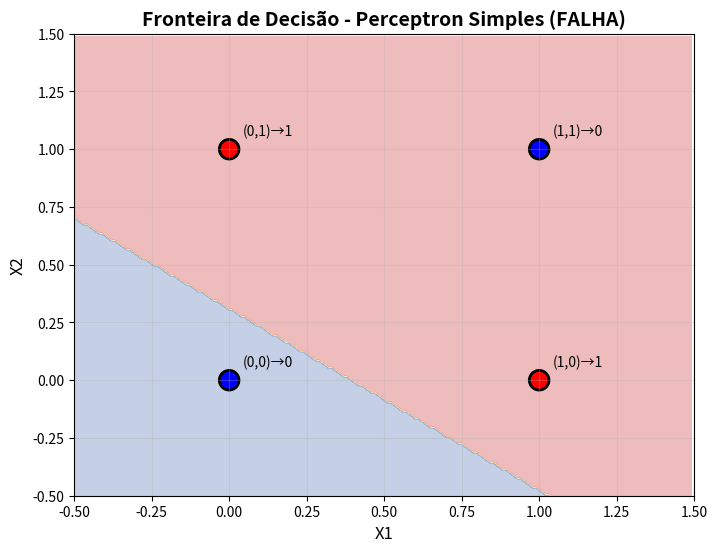
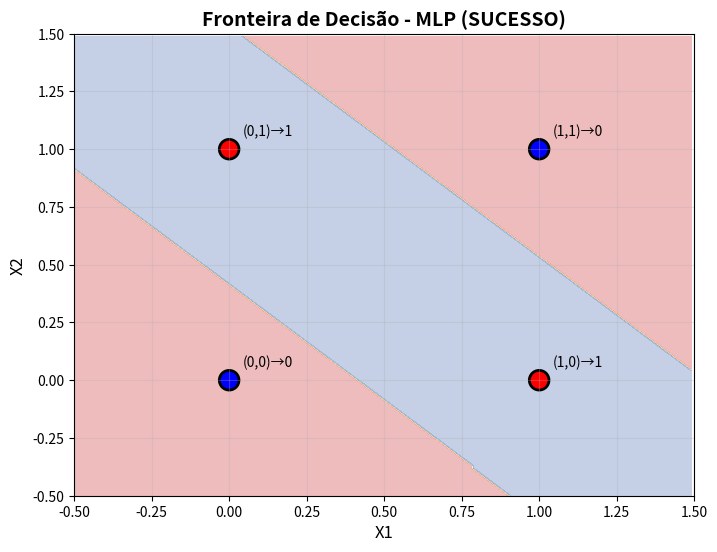
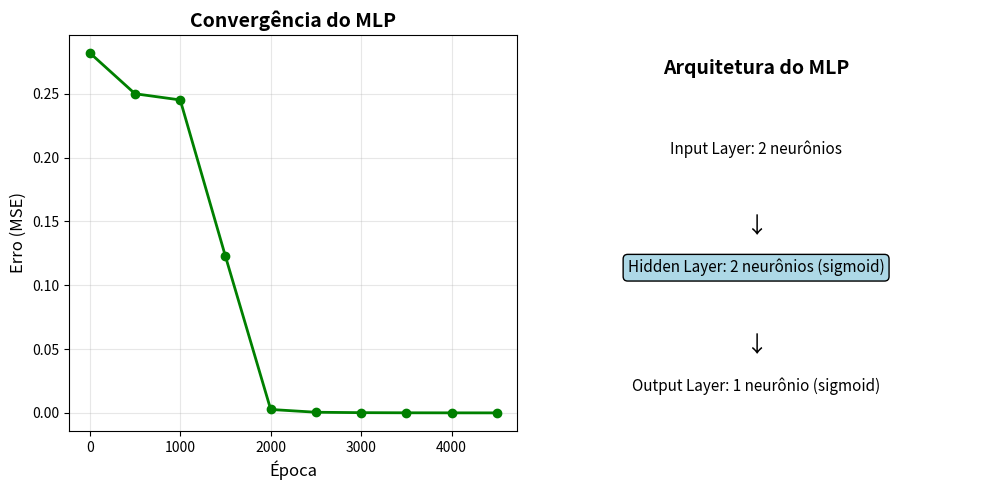

Write Python code to recreate these figures, in order.
import numpy as np
import matplotlib.pyplot as plt

# ==================== DADOS DO XOR ====================
X = np.array([[0, 0], [0, 1], [1, 0], [1, 1]])
y = np.array([[0], [1], [1], [0]])

print("="*60)
print("PROBLEMA DO XOR")
print("="*60)
print("\nTabela Verdade:")
print("X1 | X2 | Y (XOR)")
print("-" * 20)
for i in range(len(X)):
    print(f" {X[i][0]} |  {X[i][1]} | {y[i][0]}")
print()


# ==================== FUNÇÕES DE ATIVAÇÃO ====================
def sigmoid(x):
    """Função de ativação sigmoid"""
    return 1 / (1 + np.exp(-np.clip(x, -500, 500)))  # Clip para evitar overflow

def sigmoid_derivative(x):
    """Derivada da função sigmoid"""
    return x * (1 - x)

def step_function(x):
    """Função degrau para perceptron simples"""
    return (x > 0).astype(int)


# ==================== PERCEPTRON SIMPLES ====================
class SimplePerceptron:
    """
    Perceptron Simples (Uma Camada)
    Demonstra que não consegue aprender XOR
    """
    
    def __init__(self, input_size=2, learning_rate=0.1):
        self.weights = np.random.randn(input_size, 1)
        self.bias = np.random.randn(1, 1)  # Corrigido para (1, 1)
        self.learning_rate = learning_rate
        
    def predict(self, X):
        """Faz predição usando função degrau"""
        z = np.dot(X, self.weights) + self.bias
        return step_function(z)
    
    def train(self, X, y, epochs=1000):
        """Treina o perceptron usando regra de aprendizado do perceptron"""
        history = []
        
        for epoch in range(epochs):
            total_error = 0
            
            for i in range(len(X)):
                # Forward pass
                prediction = self.predict(X[i:i+1])
                error = y[i:i+1] - prediction
                total_error += np.abs(error).sum()
                
                # Atualizar pesos (regra do perceptron)
                self.weights += self.learning_rate * X[i:i+1].T * error
                self.bias += self.learning_rate * error
            
            if epoch % 100 == 0:
                history.append(total_error)
        
        return history
    
    def evaluate(self, X, y):
        """Avalia acurácia do modelo"""
        predictions = self.predict(X)
        accuracy = np.mean(predictions == y)
        return accuracy, predictions


# ==================== REDE DE DUAS CAMADAS (MLP) ====================
class TwoLayerNetwork:
    """
    Multi-Layer Perceptron (MLP) com uma camada oculta
    Consegue aprender XOR através de representações não-lineares
    """
    
    def __init__(self, input_size=2, hidden_size=2, output_size=1, learning_rate=0.5):
        # Inicializar pesos aleatórios com Xavier/Glorot initialization
        self.W1 = np.random.randn(input_size, hidden_size) * 0.5
        self.b1 = np.zeros((1, hidden_size))
        self.W2 = np.random.randn(hidden_size, output_size) * 0.5
        self.b2 = np.zeros((1, output_size))
        self.learning_rate = learning_rate
        
    def forward(self, X):
        """Forward pass através da rede"""
        # Camada oculta
        self.z1 = np.dot(X, self.W1) + self.b1
        self.a1 = sigmoid(self.z1)
        
        # Camada de saída
        self.z2 = np.dot(self.a1, self.W2) + self.b2
        self.a2 = sigmoid(self.z2)
        
        return self.a2
    
    def backward(self, X, y):
        """Backpropagation para calcular gradientes"""
        m = X.shape[0]
        
        # Gradiente da camada de saída
        dz2 = self.a2 - y
        dW2 = np.dot(self.a1.T, dz2) / m
        db2 = np.sum(dz2, axis=0, keepdims=True) / m
        
        # Gradiente da camada oculta
        dz1 = np.dot(dz2, self.W2.T) * sigmoid_derivative(self.a1)
        dW1 = np.dot(X.T, dz1) / m
        db1 = np.sum(dz1, axis=0, keepdims=True) / m
        
        # Atualizar pesos
        self.W1 -= self.learning_rate * dW1
        self.b1 -= self.learning_rate * db1
        self.W2 -= self.learning_rate * dW2
        self.b2 -= self.learning_rate * db2
    
    def train(self, X, y, epochs=5000):
        """Treina a rede usando backpropagation"""
        history = []
        
        for epoch in range(epochs):
            # Forward pass
            output = self.forward(X)
            
            # Calcular erro (MSE)
            loss = np.mean((y - output) ** 2)
            
            # Backward pass
            self.backward(X, y)
            
            if epoch % 500 == 0:
                history.append(loss)
                
        return history
    
    def predict(self, X):
        """Faz predição (output > 0.5 = 1, senão 0)"""
        output = self.forward(X)
        return (output > 0.5).astype(int)
    
    def evaluate(self, X, y):
        """Avalia acurácia do modelo"""
        predictions = self.predict(X)
        accuracy = np.mean(predictions == y)
        return accuracy, predictions


# ==================== TREINAMENTO E RESULTADOS ====================
print("\n" + "="*60)
print("PARTE 1: PERCEPTRON SIMPLES (UMA CAMADA)")
print("="*60)

# Treinar perceptron simples
perceptron = SimplePerceptron(input_size=2, learning_rate=0.1)
print("\nTreinando perceptron simples...")
perceptron.train(X, y, epochs=1000)

# Avaliar
accuracy, predictions = perceptron.evaluate(X, y)
print(f"\nAcurácia: {accuracy * 100:.1f}%")
print("\nPredições:")
print("Entrada | Esperado | Predito | Correto?")
print("-" * 45)
for i in range(len(X)):
    correct = "✓" if predictions[i][0] == y[i][0] else "✗"
    print(f"  {X[i]}  |    {y[i][0]}     |    {predictions[i][0]}    |   {correct}")

print("\n⚠️  CONCLUSÃO: Perceptron simples NÃO consegue aprender XOR!")
print("Razão: XOR não é linearmente separável.")

print("\n" + "="*60)
print("PARTE 2: REDE DE DUAS CAMADAS (MLP)")
print("="*60)

# Treinar MLP
mlp = TwoLayerNetwork(input_size=2, hidden_size=2, output_size=1, learning_rate=0.5)
print("\nTreinando MLP (2 camadas)...")
history = mlp.train(X, y, epochs=5000)

# Avaliar
accuracy, predictions = mlp.evaluate(X, y)
print(f"\nAcurácia: {accuracy * 100:.1f}%")
print("\nPredições:")
print("Entrada | Esperado | Predito | Probabilidade | Correto?")
print("-" * 60)
for i in range(len(X)):
    prob = mlp.forward(X[i:i+1])[0][0]
    correct = "✓" if predictions[i][0] == y[i][0] else "✗"
    print(f"  {X[i]}  |    {y[i][0]}     |    {predictions[i][0]}    |     {prob:.4f}    |   {correct}")

print("\n✅ CONCLUSÃO: MLP consegue aprender XOR perfeitamente!")
print("Razão: Camada oculta cria representações não-lineares.")


# ==================== VISUALIZAÇÃO ====================
def plot_decision_boundary(model, model_name):
    """Plota a fronteira de decisão do modelo"""
    h = 0.01
    x_min, x_max = -0.5, 1.5
    y_min, y_max = -0.5, 1.5
    xx, yy = np.meshgrid(np.arange(x_min, x_max, h),
                         np.arange(y_min, y_max, h))
    
    Z = model.predict(np.c_[xx.ravel(), yy.ravel()])
    Z = Z.reshape(xx.shape)
    
    plt.figure(figsize=(8, 6))
    plt.contourf(xx, yy, Z, alpha=0.3, cmap='RdYlBu')
    
    # Plotar pontos XOR
    colors = ['blue' if label == 0 else 'red' for label in y]
    plt.scatter(X[:, 0], X[:, 1], c=colors, s=200, edgecolors='black', linewidth=2)
    
    # Adicionar rótulos
    for i, (x1, x2) in enumerate(X):
        plt.annotate(f'({x1},{x2})→{y[i][0]}', 
                    xy=(x1, x2), 
                    xytext=(10, 10),
                    textcoords='offset points',
                    fontsize=10)
    
    plt.xlabel('X1', fontsize=12)
    plt.ylabel('X2', fontsize=12)
    plt.title(f'Fronteira de Decisão - {model_name}', fontsize=14, fontweight='bold')
    plt.grid(True, alpha=0.3)
    plt.xlim(x_min, x_max)
    plt.ylim(y_min, y_max)
    
    return plt

print("\n" + "="*60)
print("VISUALIZAÇÃO")
print("="*60)
print("\nGerando gráficos das fronteiras de decisão...")

# Plot perceptron simples
try:
    plot_decision_boundary(perceptron, "Perceptron Simples (FALHA)")
    plt.savefig('perceptron_simples.png', dpi=150, bbox_inches='tight')
    print("✓ Salvo: perceptron_simples.png")
    plt.close()
except Exception as e:
    print(f"⚠ Erro ao gerar gráfico do perceptron: {e}")

# Plot MLP
try:
    plot_decision_boundary(mlp, "MLP (SUCESSO)")
    plt.savefig('mlp_xor.png', dpi=150, bbox_inches='tight')
    print("✓ Salvo: mlp_xor.png")
    plt.close()
except Exception as e:
    print(f"⚠ Erro ao gerar gráfico do MLP: {e}")

# Plot de convergência
try:
    plt.figure(figsize=(10, 5))

    plt.subplot(1, 2, 1)
    plt.plot(range(0, 5000, 500), history, marker='o', linewidth=2, color='green')
    plt.xlabel('Época', fontsize=12)
    plt.ylabel('Erro (MSE)', fontsize=12)
    plt.title('Convergência do MLP', fontsize=14, fontweight='bold')
    plt.grid(True, alpha=0.3)

    plt.subplot(1, 2, 2)
    # Arquitetura da rede
    plt.text(0.5, 0.9, 'Arquitetura do MLP', ha='center', fontsize=14, fontweight='bold')
    plt.text(0.5, 0.7, 'Input Layer: 2 neurônios', ha='center', fontsize=11)
    plt.text(0.5, 0.5, '↓', ha='center', fontsize=16)
    plt.text(0.5, 0.4, 'Hidden Layer: 2 neurônios (sigmoid)', ha='center', fontsize=11, 
             bbox=dict(boxstyle='round', facecolor='lightblue'))
    plt.text(0.5, 0.2, '↓', ha='center', fontsize=16)
    plt.text(0.5, 0.1, 'Output Layer: 1 neurônio (sigmoid)', ha='center', fontsize=11)
    plt.axis('off')

    plt.tight_layout()
    plt.savefig('convergencia_arquitetura.png', dpi=150, bbox_inches='tight')
    print("✓ Salvo: convergencia_arquitetura.png")
    plt.close()
except Exception as e:
    print(f"⚠ Erro ao gerar gráfico de convergência: {e}")

print("\n" + "="*60)
print("EXPERIMENTO CONCLUÍDO!")
print("="*60)
print("\nArquivos gerados:")
print("  • perceptron_simples.png - Mostra falha do perceptron")
print("  • mlp_xor.png - Mostra sucesso do MLP")
print("  • convergencia_arquitetura.png - Convergência e arquitetura")

print("\n" + "="*60)
